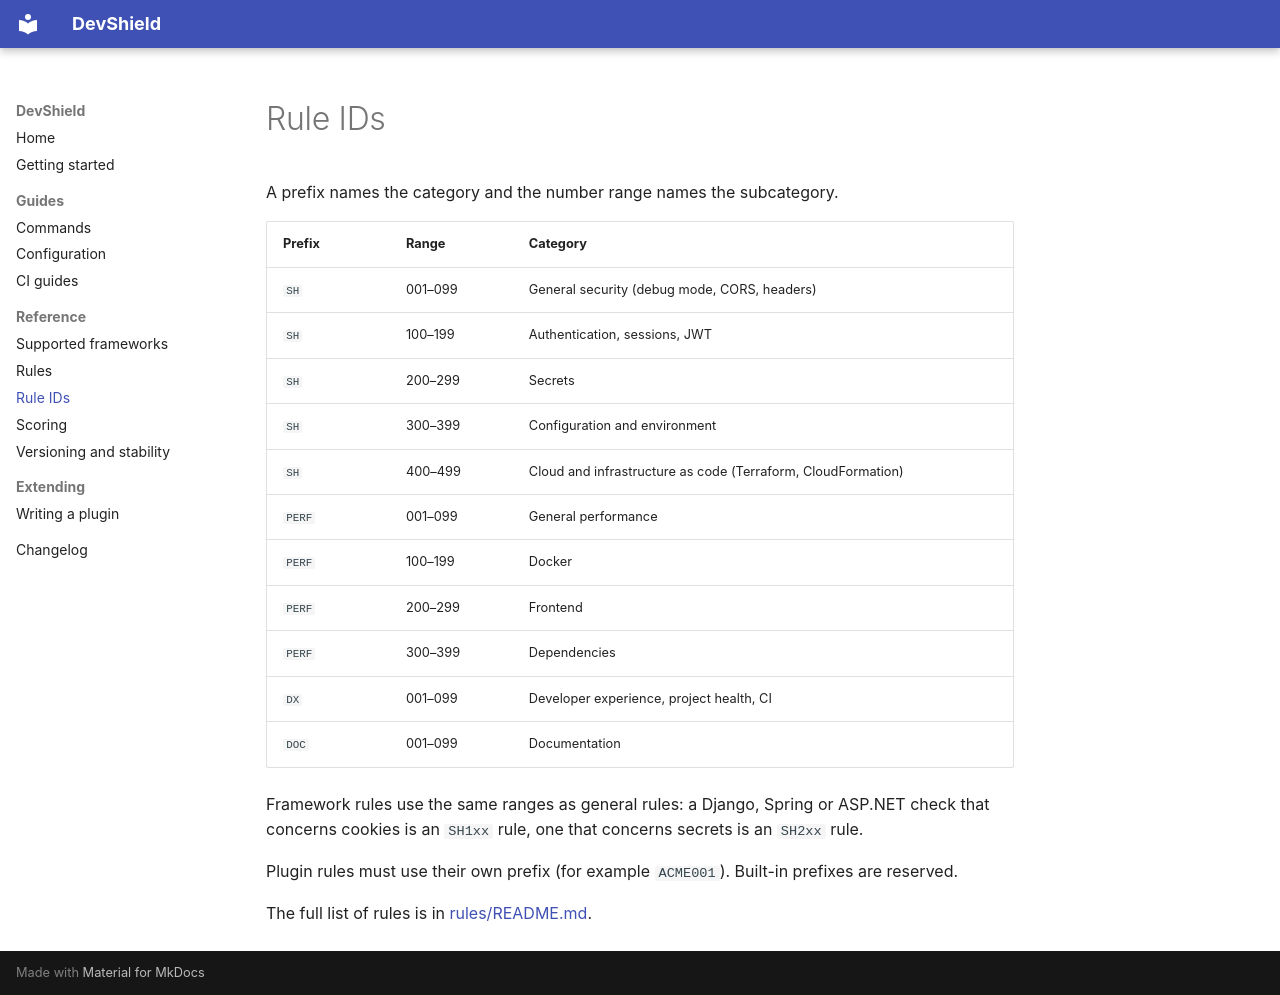

repository: ByteGigs-Labs/DevShield-CLI · page: rule-ids/index.html · generator: mkdocs

# Rule IDs

A prefix names the category and the number range names the subcategory.

| Prefix | Range | Category |
|---|---|---|
| `SH` | 001–099 | General security (debug mode, CORS, headers) |
| `SH` | 100–199 | Authentication, sessions, JWT |
| `SH` | 200–299 | Secrets |
| `SH` | 300–399 | Configuration and environment |
| `SH` | 400–499 | Cloud and infrastructure as code (Terraform, CloudFormation) |
| `PERF` | 001–099 | General performance |
| `PERF` | 100–199 | Docker |
| `PERF` | 200–299 | Frontend |
| `PERF` | 300–399 | Dependencies |
| `DX` | 001–099 | Developer experience, project health, CI |
| `DOC` | 001–099 | Documentation |

Framework rules use the same ranges as general rules: a Django, Spring or ASP.NET check
that concerns cookies is an `SH1xx` rule, one that concerns secrets is an `SH2xx` rule.

Plugin rules must use their own prefix (for example `ACME001`).
Built-in prefixes are reserved.

The full list of rules is in [rules/README.md](rules/README.md).
